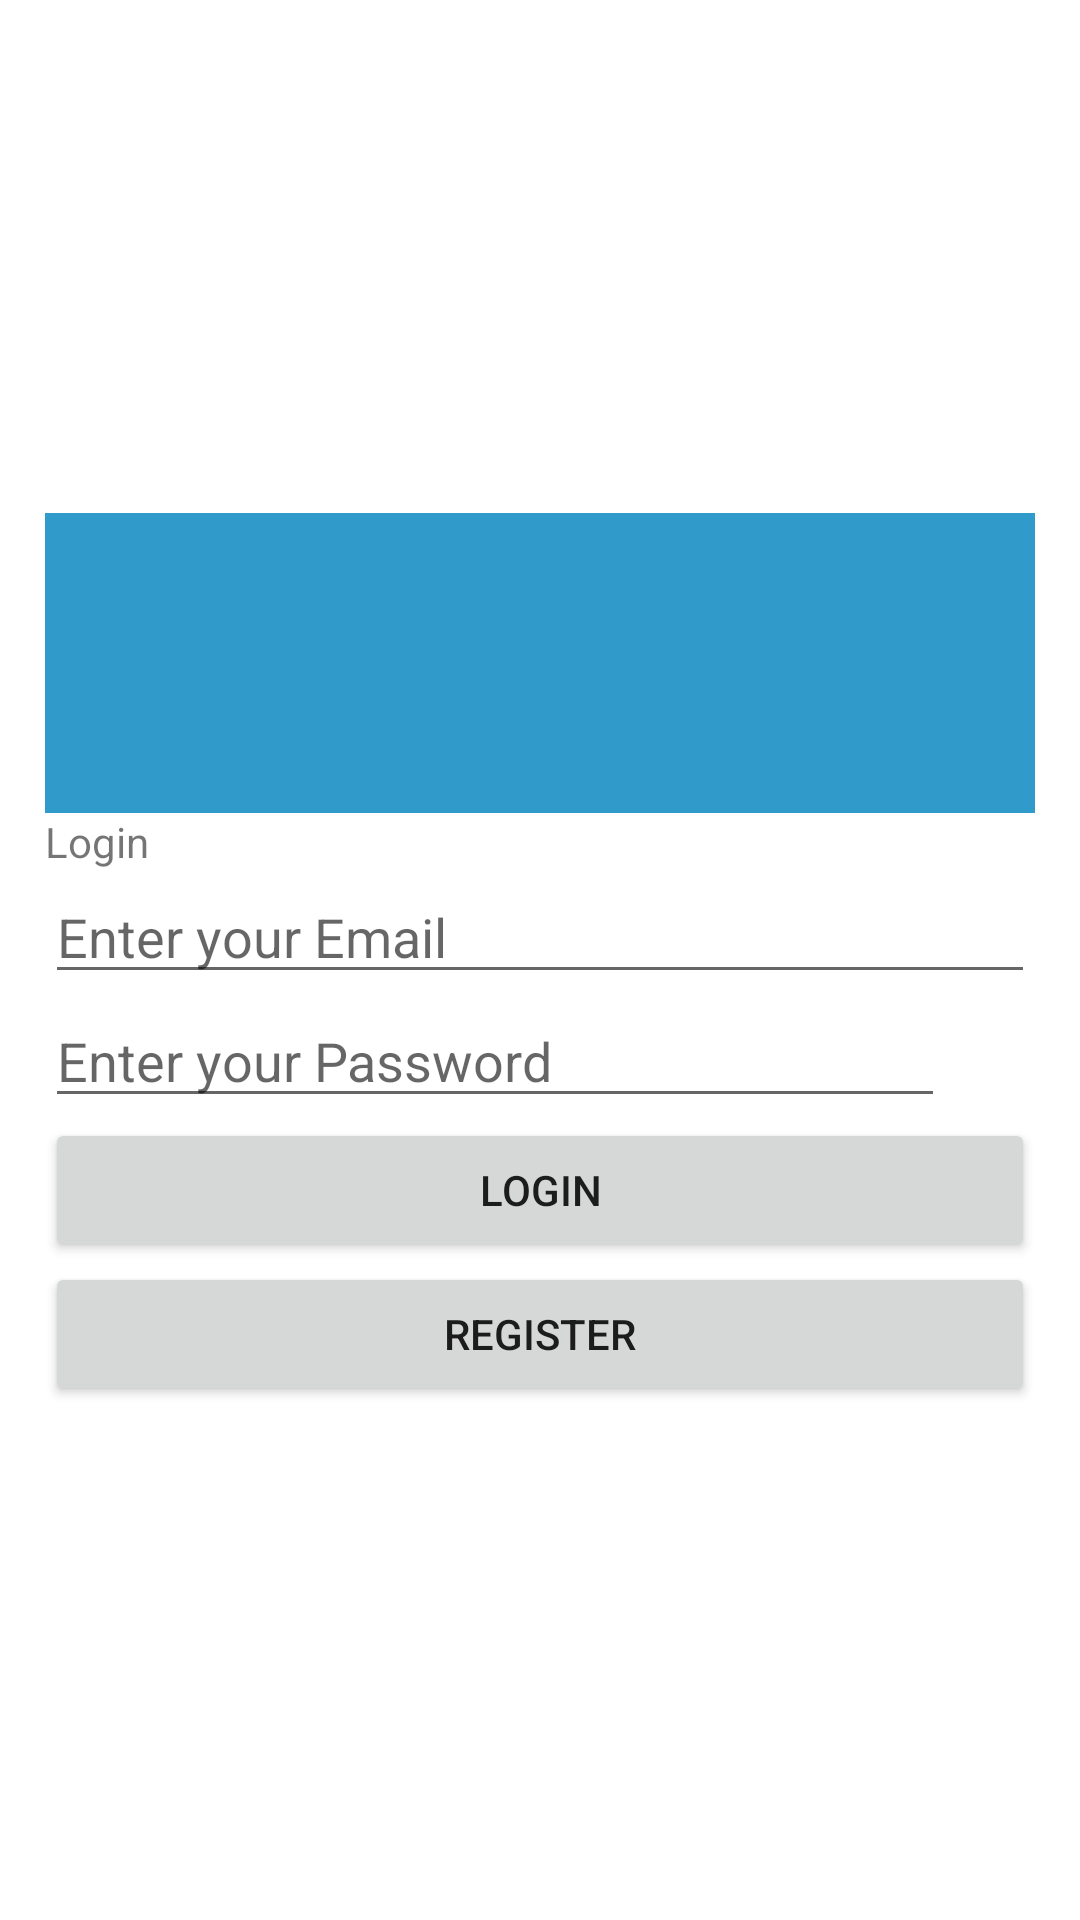

The Android layout XML behind this screen, and the referenced resources:
<!-- AndroidManifest.xml: application theme Theme.MyFitness -->
<!-- res/layout/activity_login.xml -->
<?xml version="1.0" encoding="utf-8"?>
<LinearLayout
    xmlns:android="http://schemas.android.com/apk/res/android"
    xmlns:app="http://schemas.android.com/apk/res-auto"
    xmlns:tools="http://schemas.android.com/tools"

    android:layout_width="match_parent"
    android:layout_height="match_parent"
    android:gravity="center_vertical"
    android:orientation="vertical"
    android:padding="15dp"
    tools:context=".Login">

    <ImageView
        android:id="@+id/logininage"
        android:layout_width="match_parent"
        android:layout_height="100dp"
        android:background="#309ACA"
        android:visibility="visible"
        tools:srcCompat="@tools:sample/avatars"
        tools:visibility="visible" />
    
    <TextView
        android:layout_width="wrap_content"
        android:layout_height="wrap_content"
        android:text="Login"/>

    
    <EditText
        android:id="@+id/lemail"
        android:layout_width="match_parent"
        android:layout_height="wrap_content"
        android:hint="Enter your Email" />

    
    <EditText
        android:id="@+id/lpassword"
        android:layout_width="300dp"
        android:layout_height="wrap_content"
        android:hint="Enter your Password"
        android:inputType="textPassword" />

    
    <Button
        android:id="@+id/login"
        android:layout_width="match_parent"
        android:layout_height="wrap_content"
        android:text="Login"

        />
    <Button
        android:id="@+id/btnreg"
        android:layout_width="match_parent"
        android:layout_height="wrap_content"
        android:text="Register" />
    
    <ProgressBar
        android:id="@+id/progressBar"
        android:layout_width="wrap_content"
        android:layout_height="wrap_content"
        android:visibility="gone" />


</LinearLayout>
<!-- resources referenced by this layout -->
<resources>
  <style name="Theme.MyFitness" parent="Theme.MaterialComponents.DayNight.DarkActionBar">
          
          <item name="colorPrimary">@color/purple_500</item>
          <item name="colorPrimaryVariant">@color/purple_700</item>
          <item name="colorOnPrimary">@color/white</item>
          
          <item name="colorSecondary">@color/teal_200</item>
          <item name="colorSecondaryVariant">@color/teal_700</item>
          <item name="colorOnSecondary">@color/black</item>
          
          <item name="android:statusBarColor" tools:targetApi="l">?attr/colorPrimaryVariant</item>
          
      </style>
  <!-- not gathered from this repository: default colours our renderer supplied (Android Studio template values) -->
  <color name="purple_500">#FF6200EE</color>
  <color name="purple_700">#FF3700B3</color>
  <color name="teal_200">#FF03DAC5</color>
  <color name="teal_700">#FF018786</color>
  <color name="black">#FF000000</color>
  <color name="white">#FFFFFFFF</color>
</resources>
